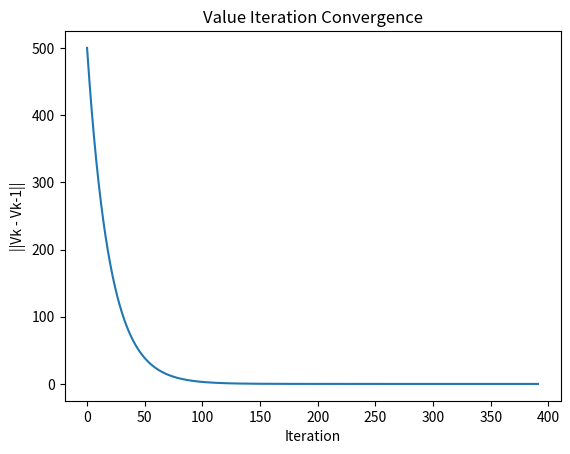
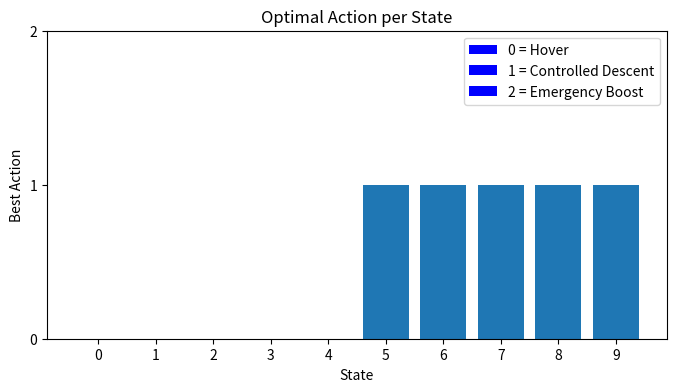

These figures' Python source, in order:
import numpy as np
import matplotlib.pyplot as plt

n_states = 11
n_actions = 3
gamma = 0.95
theta = 1e-6

# --- Transition matrices from Task A ---
P_hover = np.zeros((n_states,n_states))
P_descent = np.zeros((n_states,n_states))
P_boost = np.zeros((n_states,n_states))

# terminal state
for P in [P_hover,P_descent,P_boost]:
    P[10,10] = 1

# hover
for s in range(10):
    P_hover[s,s] += 0.6
    P_hover[s,min(s+1,10)] += 0.4

# descent
for s in range(10):
    P_descent[s,max(s-1,0)] += 0.48
    P_descent[s,s] += 0.44
    P_descent[s,min(s+1,10)] += 0.08

# emergency boost
for s in range(10):
    target = max(s-3,0)
    if s <= 6:
        P_boost[s,target] = 1
    else:
        P_boost[s,target] = 0.75
        P_boost[s,10] = 0.25

# combine them
P = np.stack([P_hover,P_descent,P_boost])

# --- Reward matrix ---
R = np.zeros((n_states,n_actions))

state_reward = np.zeros(n_states)
state_reward[0:4] = -5
state_reward[4:7] = 20
state_reward[7:10] = -5
state_reward[10] = -500

action_cost = [0,-2,-8]

for s in range(n_states):
    for a in range(n_actions):
        R[s,a] = state_reward[s] + action_cost[a]

# terminal reward
R[10,:] = -500

# --- Value Iteration ---
V = np.zeros(n_states)
diff_history = []

while True:
    V_new = np.zeros(n_states)

    for s in range(n_states):

        action_values = []

        for a in range(n_actions):
            expected_value = np.sum(P[a,s,:] * (R[s,a] + gamma*V))
            action_values.append(expected_value)

        V_new[s] = max(action_values)

    diff = np.max(np.abs(V_new - V))
    diff_history.append(diff)

    V = V_new.copy()

    if diff < theta:
        break

# optimal policy
policy = np.zeros(n_states)

for s in range(n_states):

    action_values = []

    for a in range(n_actions):
        expected_value = np.sum(P[a,s,:]*(R[s,a] + gamma*V))
        action_values.append(expected_value)

    policy[s] = np.argmax(action_values)

print("Optimal Value Function:")
print(V)

print("\nOptimal Policy (0=Hover,1=Descent,2=Boost):")
print(policy)

# convergence plot
plt.plot(diff_history)
plt.xlabel("Iteration")
plt.ylabel("||Vk - Vk-1||")
plt.title("Value Iteration Convergence")
plt.show()


gamma = 0.95
theta = 1e-6

# initial random policy
policy = np.random.randint(0,3,size=11)

V = np.zeros(11)

while True:

    # ---------- POLICY EVALUATION ----------
    while True:

        delta = 0

        for s in range(11):

            a = policy[s]

            v_new = np.sum(P[a,s,:] * (R[s,a] + gamma*V))

            delta = max(delta, abs(v_new - V[s]))

            V[s] = v_new

        if delta < theta:
            break

    # ---------- POLICY IMPROVEMENT ----------
    policy_stable = True

    for s in range(11):

        old_action = policy[s]

        action_values = []

        for a in range(3):

            val = np.sum(P[a,s,:]*(R[s,a] + gamma*V))
            action_values.append(val)

        best_action = np.argmax(action_values)

        policy[s] = best_action

        if old_action != best_action:
            policy_stable = False

    if policy_stable:
        break

print("Optimal Value Function:")
print(V)

print("\nOptimal Policy:")
print(policy)

from matplotlib.patches import Patch

# optimal policy from your result
policy = np.array([0,0,0,0,0,1,1,1,1,1])

states = np.arange(10)

plt.figure(figsize=(8,4))

plt.bar(states, policy)

plt.xlabel("State")
plt.ylabel("Best Action")
plt.title("Optimal Action per State")

plt.xticks(states)
plt.yticks([0,1,2])

# custom legend explaining actions
legend_elements = [
    Patch(facecolor='blue', label='0 = Hover'),
    Patch(facecolor='blue', label='1 = Controlled Descent'),
    Patch(facecolor='blue', label='2 = Emergency Boost')
]

plt.legend(handles=legend_elements, loc="upper right")

plt.show()
